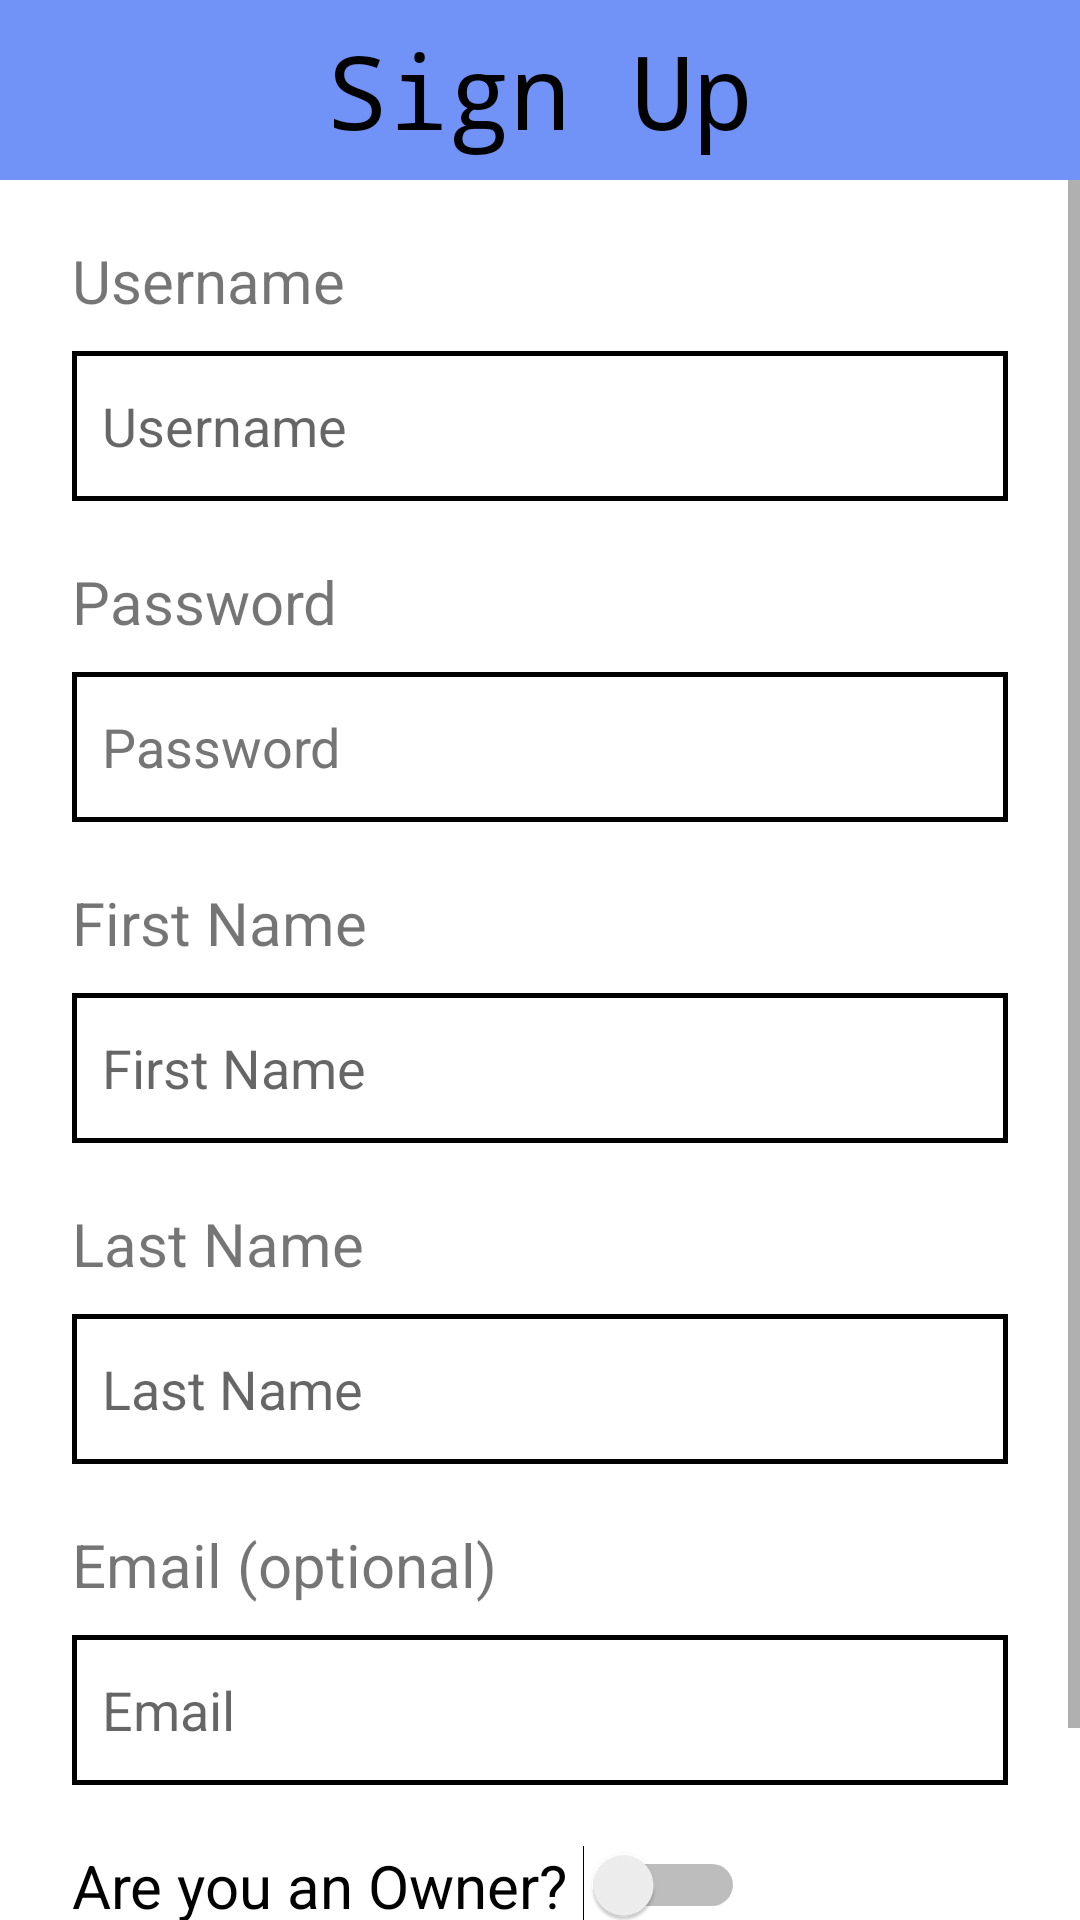

Produce the Android XML layout that renders to this screen, including the resource entries it uses.
<!-- AndroidManifest.xml: application theme Theme.FamerHelper -->
<!-- res/layout/activity_signup.xml -->
<?xml version="1.0" encoding="utf-8"?>
<androidx.constraintlayout.widget.ConstraintLayout xmlns:android="http://schemas.android.com/apk/res/android"
    xmlns:app="http://schemas.android.com/apk/res-auto"
    xmlns:tools="http://schemas.android.com/tools"
    android:layout_width="match_parent"
    android:layout_height="match_parent"
    tools:context=".SignupActivity">

    <TextView
        android:id="@+id/title_signup"
        android:layout_width="0dp"
        android:layout_height="60dp"
        android:accessibilityHeading="false"
        android:background="@color/c_title"
        android:fontFamily="monospace"
        android:gravity="center"
        android:text="@string/t_sign_up"
        android:textAlignment="center"
        android:textColor="#000000"
        android:textSize="34sp"
        app:layout_constraintEnd_toEndOf="parent"
        app:layout_constraintStart_toStartOf="parent"
        app:layout_constraintTop_toTopOf="parent" />

    <ScrollView
        android:layout_width="match_parent"
        android:layout_height="match_parent"
        android:layout_marginTop="60dp"
        app:layout_constraintTop_toBottomOf="@+id/title_signup">

        <LinearLayout
            android:layout_width="match_parent"
            android:layout_height="wrap_content"
            android:layout_marginStart="24dp"
            android:layout_marginEnd="24dp"
            android:orientation="vertical">

            <TextView
                android:id="@+id/title_username"
                android:layout_width="wrap_content"
                android:layout_height="wrap_content"
                android:layout_marginTop="20dp"
                android:text="@string/t_username"
                android:textSize="20sp" />

            <com.google.android.material.textfield.TextInputEditText
                android:id="@+id/input_username"
                android:layout_width="match_parent"
                android:layout_height="50dp"
                android:layout_marginTop="10dp"
                android:background="@drawable/edittext_border_background"
                android:hint="@string/t_username"
                android:inputType="textFilter"
                android:singleLine="true"
                tools:ignore="DuplicateSpeakableTextCheck" />

            <TextView
                android:id="@+id/title_password"
                android:layout_width="wrap_content"
                android:layout_height="wrap_content"
                android:layout_marginTop="20dp"
                android:text="@string/t_password"
                android:textSize="20sp" />

            <EditText
                android:id="@+id/input_password"
                android:layout_width="match_parent"
                android:layout_height="50dp"
                android:layout_marginTop="10dp"
                android:autofillHints=""
                android:background="@drawable/edittext_border_background"
                android:ems="10"
                android:hint="@string/t_password"
                android:inputType="textPassword"
                android:singleLine="true"
                android:textColorHint="#757575"
                tools:ignore="DuplicateSpeakableTextCheck" />

            <TextView
                android:id="@+id/title_firstname"
                android:layout_width="wrap_content"
                android:layout_height="wrap_content"
                android:layout_marginTop="20dp"
                android:text="@string/t_firstname"
                android:textSize="20sp" />

            <EditText
                android:id="@+id/input_firstname"
                android:layout_width="match_parent"
                android:layout_height="50dp"
                android:layout_marginTop="10dp"
                android:autofillHints=""
                android:background="@drawable/edittext_border_background"
                android:ems="10"
                android:hint="@string/t_firstname"
                android:minHeight="50dp"
                android:singleLine="true" />

            <TextView
                android:id="@+id/title_familyname"
                android:layout_width="wrap_content"
                android:layout_height="wrap_content"
                android:layout_marginTop="20dp"
                android:text="@string/t_familyname"
                android:textSize="20sp" />

            <EditText
                android:id="@+id/input_familyname"
                android:layout_width="match_parent"
                android:layout_height="50dp"
                android:layout_marginTop="10dp"
                android:autofillHints=""
                android:background="@drawable/edittext_border_background"
                android:ems="10"
                android:hint="@string/t_familyname"
                android:minHeight="50dp"
                android:singleLine="true" />

            <TextView
                android:id="@+id/title_email"
                android:layout_width="wrap_content"
                android:layout_height="wrap_content"
                android:layout_marginTop="20dp"
                android:text="@string/t_email_optional"
                android:textSize="20sp" />

            <EditText
                android:id="@+id/input_email"
                android:layout_width="match_parent"
                android:layout_height="50dp"
                android:layout_marginTop="10dp"
                android:background="@drawable/edittext_border_background"
                android:ems="10"
                android:hint="@string/t_email"
                android:importantForAutofill="no"
                android:minHeight="50dp"
                android:singleLine="true" />

            <Switch
                android:id="@+id/isOwner"
                android:layout_width="wrap_content"
                android:layout_height="wrap_content"
                android:layout_marginTop="20dp"
                android:text="Are you an Owner? "
                android:textSize="20sp" />

            <TableRow
                android:layout_width="match_parent"
                android:layout_height="match_parent">

                <Button
                    android:id="@+id/btn_cancel"
                    android:layout_width="150dp"
                    android:layout_height="60dp"
                    android:layout_marginTop="10dp"
                    android:text="@string/t_cancel"
                    android:textSize="20sp"
                    app:cornerRadius="0dp" />

                <Button
                    android:id="@+id/btn_submit"
                    android:layout_width="150dp"
                    android:layout_height="60dp"
                    android:layout_marginStart="50dp"
                    android:layout_marginTop="10dp"
                    android:text="@string/t_submit"
                    android:textSize="20sp"
                    app:cornerRadius="0dp" />
            </TableRow>
        </LinearLayout>
    </ScrollView>

</androidx.constraintlayout.widget.ConstraintLayout>
<!-- resources referenced by this layout -->
<resources>
  <color name="c_title">#7192F6</color>
  <!-- drawable edittext_border_background (drawable) -->
  <?xml version="1.0" encoding="utf-8"?>
  <shape xmlns:android="http://schemas.android.com/apk/res/android">
      <padding
          android:left="10dp"
          android:top="2dp"
          android:right="10dp"
          android:bottom="2dp" />
      <stroke
          android:width="1.5dp"
          android:color="@color/black" />
  </shape>
  <string name="t_cancel">Cancel</string>
  <string name="t_email">Email</string>
  <string name="t_email_optional">Email (optional)</string>
  <string name="t_familyname">Last Name</string>
  <string name="t_firstname">First Name</string>
  <string name="t_password">Password</string>
  <string name="t_sign_up">Sign Up</string>
  <string name="t_submit">Submit</string>
  <string name="t_username">Username</string>
  <style name="Theme.FamerHelper" parent="Theme.MaterialComponents.DayNight.NoActionBar">
          
          <item name="colorPrimary">@color/purple_500</item>
          <item name="colorPrimaryVariant">@color/purple_700</item>
          <item name="colorOnPrimary">@color/white</item>
          
          <item name="colorSecondary">@color/teal_200</item>
          <item name="colorSecondaryVariant">@color/teal_700</item>
          <item name="colorOnSecondary">@color/black</item>
          
          <item name="android:statusBarColor">?attr/colorPrimaryVariant</item>
          
      </style>
  <color name="black">#FF000000</color>
  <color name="purple_500">#FF6200EE</color>
  <color name="purple_700">#FF3700B3</color>
  <color name="white">#FFFFFFFF</color>
  <color name="teal_200">#FF03DAC5</color>
  <color name="teal_700">#FF018786</color>
</resources>
